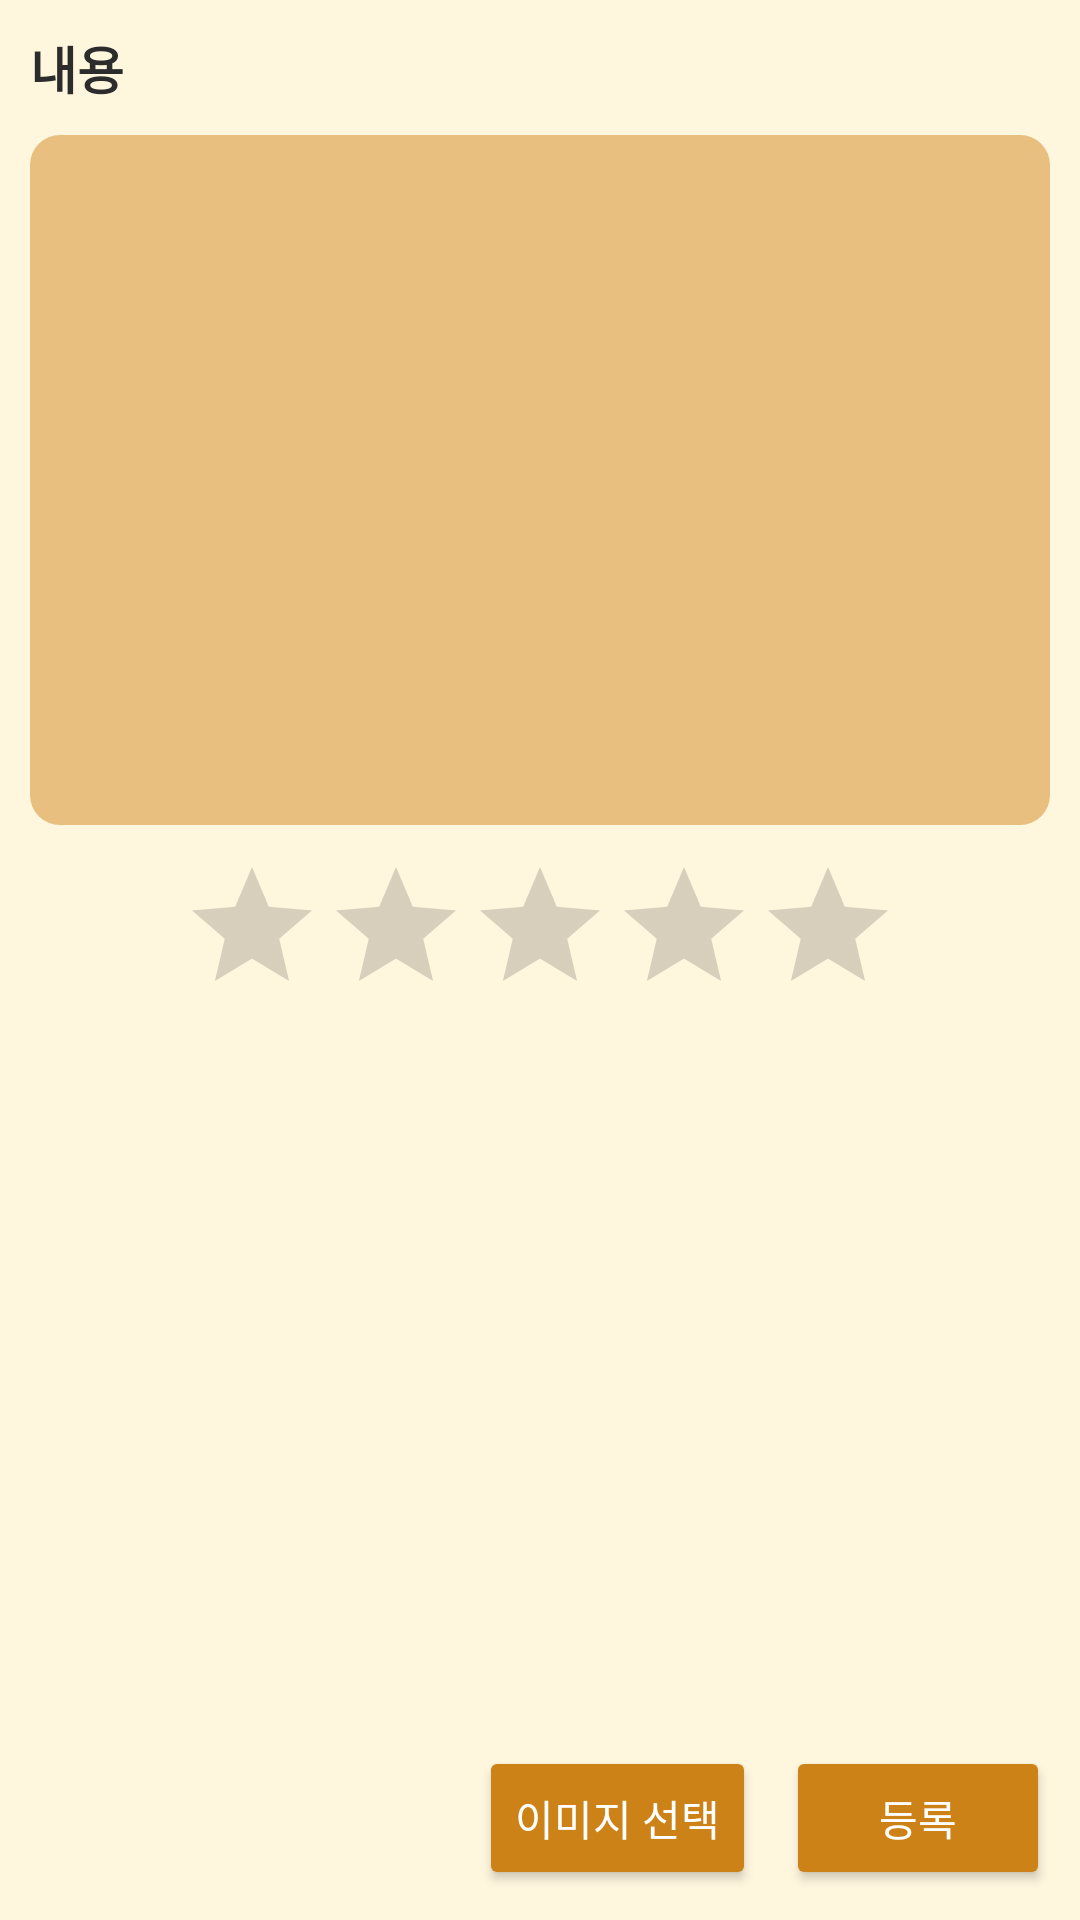

Android layout source for this screen:
<!-- AndroidManifest.xml: application theme Theme.FoodGuide -->
<!-- res/layout/fragment_food_detail_dirary_write.xml -->
<?xml version="1.0" encoding="utf-8"?>
<RelativeLayout xmlns:android="http://schemas.android.com/apk/res/android"
    xmlns:app="http://schemas.android.com/apk/res-auto"
    xmlns:tools="http://schemas.android.com/tools"
    android:layout_width="match_parent"
    android:layout_height="match_parent"
    tools:context=".diary.DiaryPost"
    android:padding="10dp"
    android:orientation="vertical"
    android:background="#FFF6DE">

    <TextView
        android:id="@+id/tv_diary_content"
        android:layout_width="wrap_content"
        android:layout_height="wrap_content"
        android:text="내용"
        android:textColor="#2C2C2C"
        android:textSize="17sp"
        android:textStyle="bold" />

    <EditText
        android:id="@+id/et_diary_content"
        android:layout_width="match_parent"
        android:layout_height="230sp"
        android:layout_marginTop="10dp"
        android:layout_below="@id/tv_diary_content"
        android:background="@drawable/custom_edit_text"
        android:gravity="center" />

    <RatingBar
        android:id="@+id/diary_rating"
        android:layout_width="wrap_content"
        android:layout_height="wrap_content"
        android:layout_marginTop="10dp"
        android:layout_centerHorizontal="true"
        android:layout_below="@id/et_diary_content" />
    <ImageView

        android:id="@+id/iv_diary_image"
        android:layout_width="211dp"
        android:layout_height="175dp"
        android:layout_marginTop="28dp"
        android:layout_centerHorizontal="true"
        android:layout_below="@id/diary_rating" />

    <Button

        android:id="@+id/btn_diary_image_select"
        android:layout_width="wrap_content"
        android:layout_height="wrap_content"
        android:layout_alignParentBottom="true"
        android:layout_toLeftOf="@id/btn_diary_save"
        android:layout_marginEnd="10dp"
        android:backgroundTint="#CC8216"
        android:text="이미지 선택"
        android:textColor="#FFFFFF" />

    <Button
        android:id="@+id/btn_diary_save"
        android:layout_width="wrap_content"
        android:layout_height="wrap_content"
        android:backgroundTint="#CC8216"
        android:text="등록"
        android:textColor="#FFFFFF"
        android:layout_alignParentEnd="true"
        android:layout_alignParentBottom="true" />

    <include
        layout="@layout/view_loader"
        android:layout_width="match_parent"
        android:layout_height="match_parent"
        android:visibility="gone"/>


</RelativeLayout>
<!-- res/layout/view_loader.xml (included above) -->
<?xml version="1.0" encoding="utf-8"?>
<RelativeLayout xmlns:android="http://schemas.android.com/apk/res/android"
    android:id="@+id/loaderLayout"
    android:layout_width="match_parent"
    android:layout_height="match_parent"
    android:background="#80534F4F">

    <ProgressBar
        android:id="@+id/progressBar"
        style="?android:attr/progressBarStyle"
        android:layout_width="wrap_content"
        android:layout_height="wrap_content"
        android:layout_centerInParent="true" />
</RelativeLayout>
<!-- resources referenced by this layout -->
<resources>
  <!-- drawable custom_edit_text (drawable) -->
  <?xml version="1.0" encoding="utf-8"?>
  <selector xmlns:android="http://schemas.android.com/apk/res/android">
  
      <item android:state_enabled="true" android:state_focused="true">
          <shape android:shape="rectangle">
              <solid android:color="#E9BF80"/>
              <corners android:radius="10dp"/>
          </shape>
      </item>
  
      <item android:state_enabled="true">
          <shape android:shape="rectangle">
              <solid android:color="#E9BF80"/>
              <corners android:radius="10dp"/>
  
          </shape>
      </item>
  </selector>
  <style name="Theme.FoodGuide" parent="Theme.MaterialComponents.DayNight.DarkActionBar">
          
          <item name="colorPrimary">#FFC107</item>
          <item name="colorPrimaryVariant">#FF9800</item>
          <item name="colorOnPrimary">@color/white</item>
          
          <item name="colorSecondary">#FFC107</item>
          <item name="colorSecondaryVariant">#FF9800</item>
          <item name="colorOnSecondary">@color/white</item>
          <item name="windowNoTitle">true</item>
          
          <item name="android:statusBarColor" tools:targetApi="l">?attr/colorPrimaryVariant</item>
          
      </style>
  <color name="white">#FFFFFFFF</color>
</resources>
